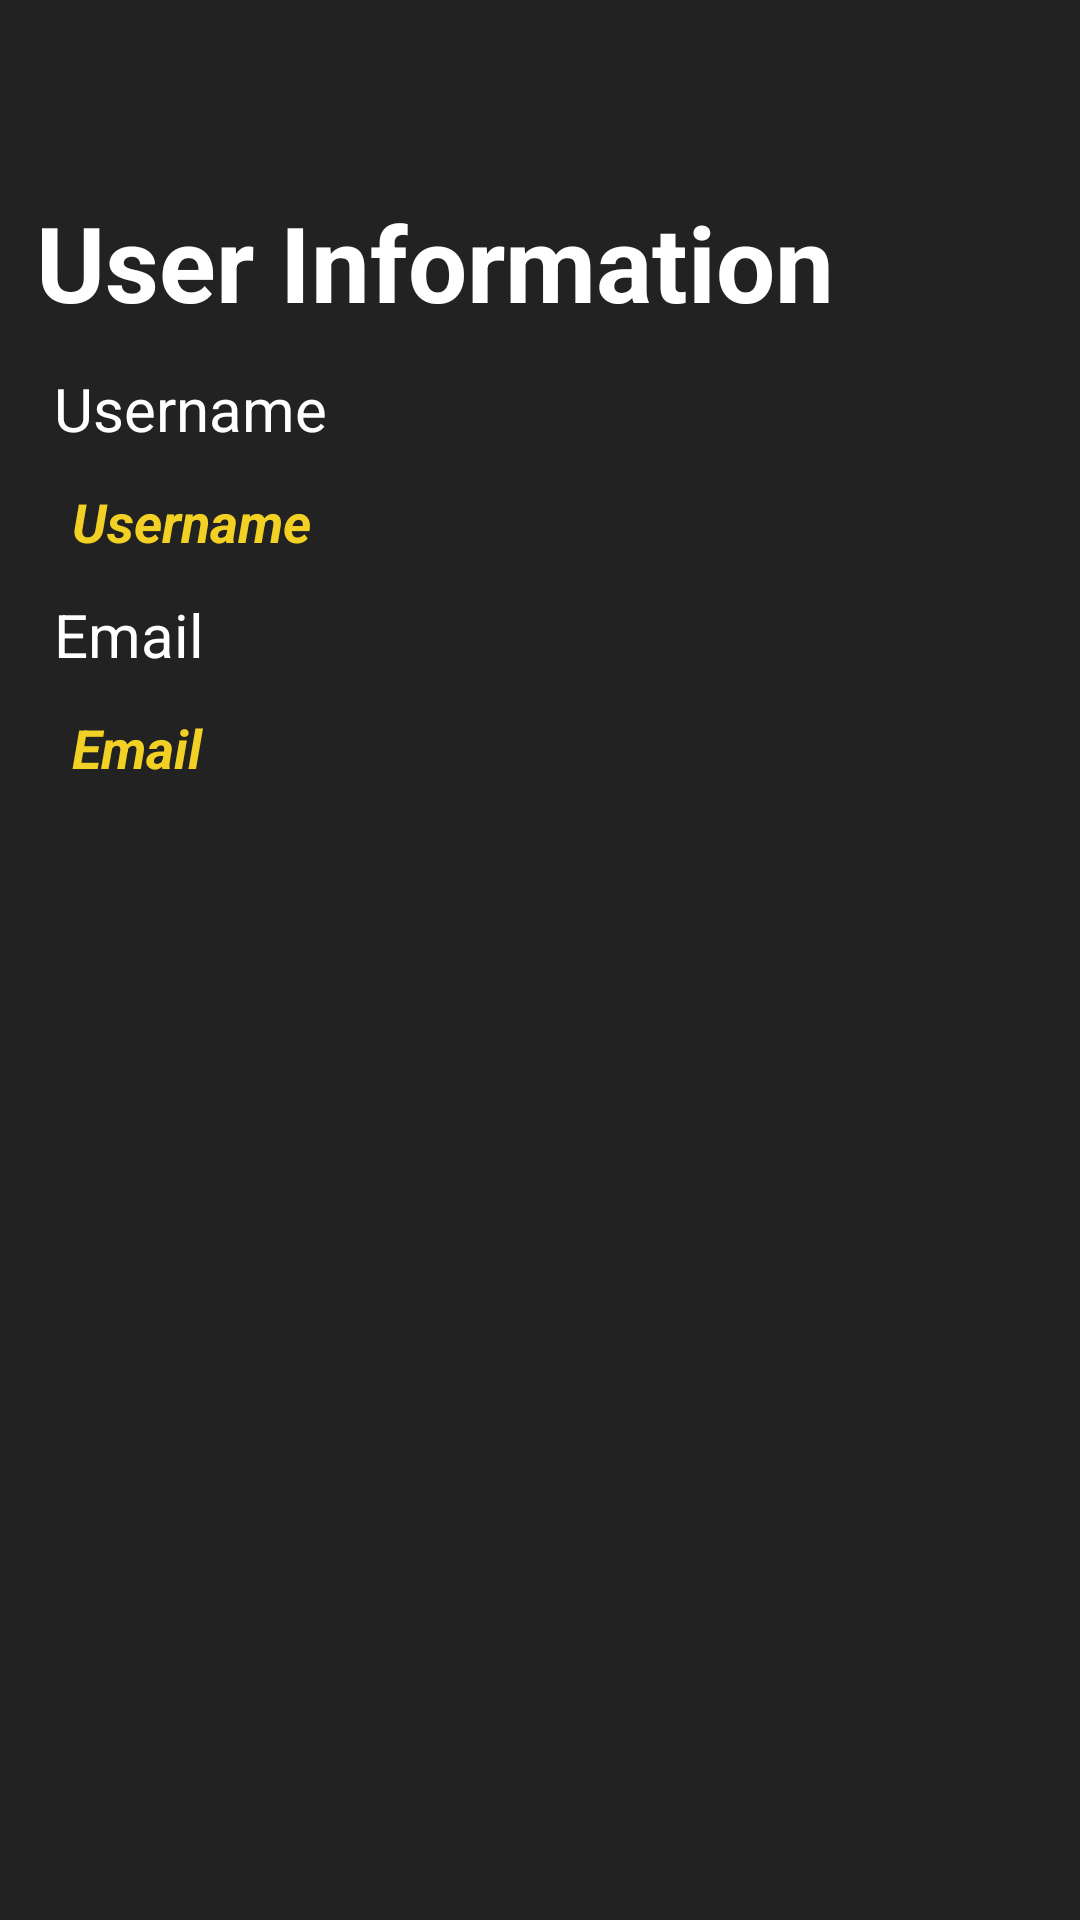

Android layout source for this screen:
<!-- AndroidManifest.xml: application theme Theme.MasterGameOnlineShop -->
<!-- res/layout/activity_user_information_page.xml -->
<?xml version="1.0" encoding="utf-8"?>
<androidx.constraintlayout.widget.ConstraintLayout xmlns:android="http://schemas.android.com/apk/res/android"
    xmlns:app="http://schemas.android.com/apk/res-auto"
    xmlns:tools="http://schemas.android.com/tools"
    android:id="@+id/main"
    android:layout_width="match_parent"
    android:layout_height="match_parent"
    tools:context=".UserInformationPage"
    android:background="@color/charcoalBlack">

    <androidx.appcompat.widget.Toolbar
        android:id="@+id/user_toolbar"
        android:layout_width="0dp"
        android:layout_height="wrap_content"
        app:layout_constraintBottom_toTopOf="@id/user_info"
        app:layout_constraintEnd_toEndOf="parent"
        app:layout_constraintStart_toStartOf="parent" />

    <TextView
        android:id="@+id/user_info"
        android:layout_width="match_parent"
        android:layout_height="wrap_content"
        android:layout_marginStart="12dp"
        android:layout_marginTop="48dp"
        android:text="@string/user_info"
        android:textColor="@color/white"
        android:textSize="35sp"
        android:textStyle="bold"
        app:layout_constraintEnd_toEndOf="parent"
        app:layout_constraintStart_toStartOf="parent"
        app:layout_constraintTop_toTopOf="@id/user_toolbar" />

    <TextView
        android:id="@+id/username_title"
        android:layout_width="match_parent"
        android:layout_height="wrap_content"
        app:layout_constraintEnd_toEndOf="parent"
        app:layout_constraintStart_toStartOf="parent"
        android:text="@string/user_name"
        android:layout_marginStart="18dp"
        android:layout_marginTop="12dp"
        android:textSize="20sp"
        android:textColor="@color/white"
        app:layout_constraintTop_toBottomOf="@id/user_info"/>

    <TextView
        android:id="@+id/user_text"
        android:layout_width="0dp"
        android:layout_height="wrap_content"
        android:text="@string/username"
        android:textColor="@color/darker_yellow"
        android:textSize="18sp"
        android:textStyle="bold|italic"
        app:layout_constraintStart_toStartOf="parent"
        app:layout_constraintEnd_toEndOf="parent"
        android:layout_marginStart="24dp"
        android:layout_marginTop="12dp"
        app:layout_constraintTop_toBottomOf="@id/username_title"/>

    <TextView
        android:id="@+id/email_title"
        android:layout_width="match_parent"
        android:layout_height="wrap_content"
        app:layout_constraintEnd_toEndOf="parent"
        app:layout_constraintStart_toStartOf="parent"
        android:text="@string/user_email"
        android:layout_marginStart="18dp"
        android:layout_marginTop="12dp"
        android:textSize="20sp"
        android:textColor="@color/white"
        app:layout_constraintTop_toBottomOf="@id/user_text"/>

    <TextView
        android:id="@+id/user_info_email"
        android:layout_width="0dp"
        android:layout_height="wrap_content"
        android:text="@string/email"
        android:textColor="@color/darker_yellow"
        android:textSize="18sp"
        android:textStyle="bold|italic"
        app:layout_constraintStart_toStartOf="parent"
        app:layout_constraintEnd_toEndOf="parent"
        android:layout_marginStart="24dp"
        android:layout_marginTop="12dp"
        app:layout_constraintTop_toBottomOf="@id/email_title"/>



</androidx.constraintlayout.widget.ConstraintLayout>
<!-- resources referenced by this layout -->
<resources>
  <color name="charcoalBlack">#222222</color>
  <color name="darker_yellow">#F2D024</color>
  <color name="white">#FFFFFFFF</color>
  <string name="email">Email</string>
  <string name="user_email">Email</string>
  <string name="user_info">User Information</string>
  <string name="user_name">Username</string>
  <string name="username">Username</string>
  <style name="Theme.MasterGameOnlineShop" parent="Base.Theme.MasterGameOnlineShop" />
  <style name="Base.Theme.MasterGameOnlineShop" parent="Theme.Material3.DayNight.NoActionBar">
          
          
          <item name="android:statusBarColor">#FFFFFF</item>
          <item name="android:editTextColor">@android:color/white</item>
          <item name="android:textColorHint">@android:color/white</item>
      </style>
</resources>
